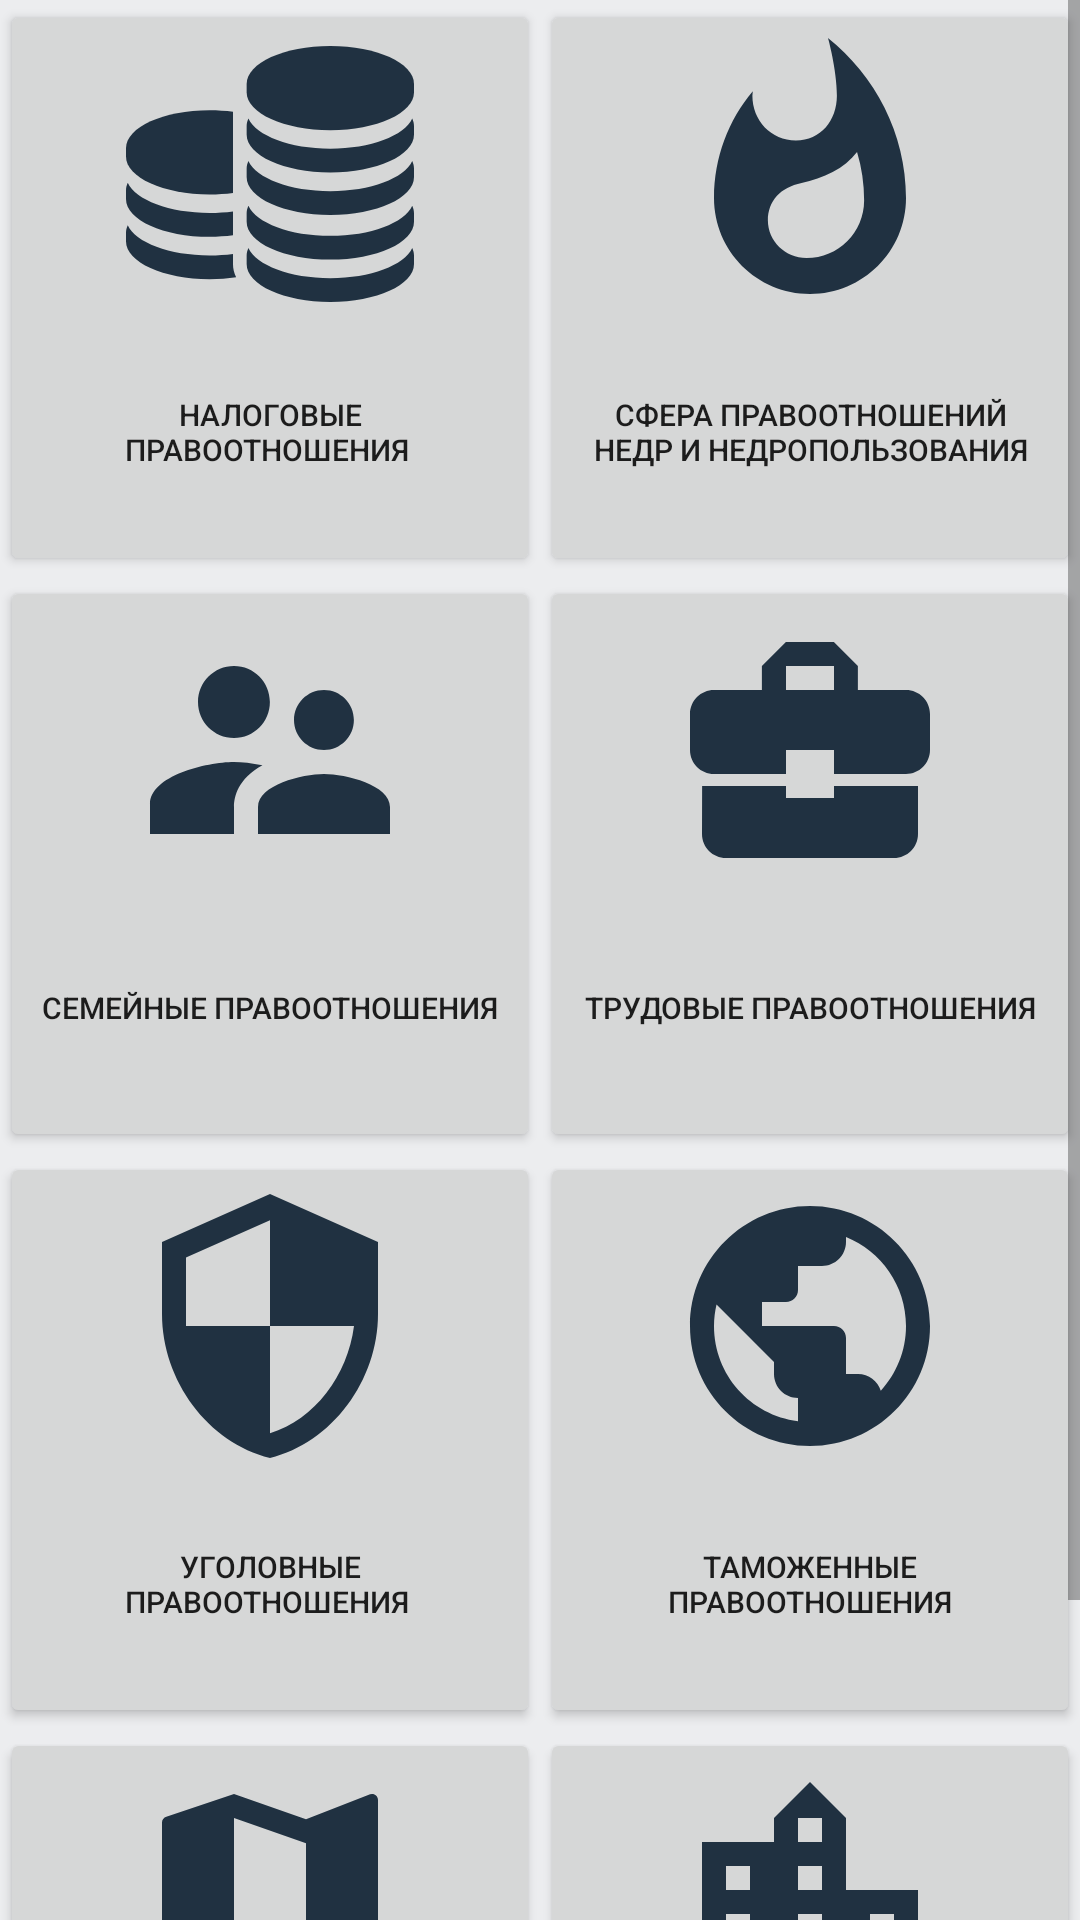

Reconstruct the res/layout file that produces this screen, plus the resources it refers to.
<!-- AndroidManifest.xml: application theme AppTheme -->
<!-- res/layout/fragment_law.xml -->
<?xml version="1.0" encoding="utf-8"?>
<LinearLayout xmlns:android="http://schemas.android.com/apk/res/android"
    xmlns:tools="http://schemas.android.com/tools"
    android:layout_width="match_parent"
    android:layout_height="match_parent"
    tools:context=".Fragments.LawFragment"
    android:orientation="vertical"
    android:background="#ecedef">

    
<ScrollView
    android:layout_width="match_parent"
    android:layout_height="match_parent">
    <TableLayout
        android:layout_width="match_parent"
        android:layout_height="match_parent"
        android:stretchColumns="*"
        android:layout_centerInParent="true">
    <TableRow
        android:layout_width="match_parent"
        android:layout_height="wrap_content"
        android:weightSum="1">

        <Button
            android:id="@+id/button1"
            android:layout_width="0dp"
            android:layout_height="192dp"
            android:layout_column="0"
            android:drawableTop="@drawable/fee"
            android:lines="2"
            android:text="Налоговые правоотношения
"
            android:textAlignment="center"
            android:textSize="10sp" />

        <Button
            android:id="@+id/button2"

            android:layout_width="0dp"
            android:layout_height="192dp"
            android:layout_column="1"
            android:drawableTop="@drawable/raw"
            android:lines="2"
            android:text="Сфера правоотношений недр и недропользования"
            android:textAlignment="center"
            android:textSize="10sp" />

    </TableRow>
        <TableRow
            android:layout_width="match_parent"
            android:layout_height="wrap_content"
            android:weightSum="1">
            <Button
                android:drawableTop="@drawable/family"
                android:textSize="10sp"

                android:id="@+id/button3"
                android:layout_width="0dp"
                android:layout_height="192dp"
                android:text="Семейные правоотношения"
                android:layout_column="0"
                android:textAlignment="center"/>

            <Button
                android:drawableTop="@drawable/work"
                android:textSize="10sp"

                android:id="@+id/button4"
                android:layout_width="0dp"
                android:layout_height="192dp"
                android:text="Трудовые правоотношения"
                android:layout_column="1"
                android:textAlignment="center"/>
        </TableRow>

        <TableRow
            android:layout_width="match_parent"
            android:layout_height="wrap_content"
            android:weightSum="1">

            <Button
                android:id="@+id/button5"
                android:layout_width="0dp"
                android:layout_height="192dp"
                android:layout_column="0"
                android:drawableTop="@drawable/police"
                android:lines="2"
                android:text="Уголовные правоотношения
"
                android:textAlignment="center"
                android:textSize="10sp" />

            <Button
                android:id="@+id/button6"

                android:layout_width="0dp"
                android:layout_height="192dp"
                android:layout_column="1"
                android:drawableTop="@drawable/border"
                android:lines="2"
                android:text="Таможенные правоотношения"
                android:textAlignment="center"
                android:textSize="10sp" />

        </TableRow>
        <TableRow
            android:layout_width="match_parent"
            android:layout_height="wrap_content"
            android:weightSum="1">

            <Button
                android:id="@+id/button7"
                android:layout_width="0dp"

                android:layout_height="192dp"
                android:layout_column="0"
                android:drawableTop="@drawable/land"
                android:lines="2"
                android:text="Земельные правоотношения
"
                android:textAlignment="center"
                android:textSize="10sp" />

            <Button
                android:id="@+id/button8"
                android:layout_width="0dp"

                android:layout_height="192dp"
                android:layout_column="1"
                android:drawableTop="@drawable/admin"
                android:lines="2"
                android:text="Административные правоотношения"
                android:textAlignment="center"
                android:textSize="10sp" />
        </TableRow>

</TableLayout>
</ScrollView>

</LinearLayout>
<!-- resources referenced by this layout -->
<resources>
  <!-- drawable admin: png bitmap (drawable, 4684 bytes) -->
  <!-- drawable border (drawable) -->
  <vector android:height="96dp" android:tint="#203141"
      android:viewportHeight="24.0" android:viewportWidth="24.0"
      android:width="96dp" xmlns:android="http://schemas.android.com/apk/res/android">
      <path android:fillColor="#FF000000" android:pathData="M12,2C6.48,2 2,6.48 2,12s4.48,10 10,10 10,-4.48 10,-10S17.52,2 12,2zM11,19.93c-3.95,-0.49 -7,-3.85 -7,-7.93 0,-0.62 0.08,-1.21 0.21,-1.79L9,15v1c0,1.1 0.9,2 2,2v1.93zM17.9,17.39c-0.26,-0.81 -1,-1.39 -1.9,-1.39h-1v-3c0,-0.55 -0.45,-1 -1,-1L8,12v-2h2c0.55,0 1,-0.45 1,-1L11,7h2c1.1,0 2,-0.9 2,-2v-0.41c2.93,1.19 5,4.06 5,7.41 0,2.08 -0.8,3.97 -2.1,5.39z"/>
  </vector>
  <!-- drawable family (drawable) -->
  <vector android:height="96dp" android:tint="#203141"
      android:viewportHeight="24.0" android:viewportWidth="24.0"
      android:width="96dp" xmlns:android="http://schemas.android.com/apk/res/android">
      <path android:fillColor="#FF000000" android:pathData="M16.5,12c1.38,0 2.49,-1.12 2.49,-2.5S17.88,7 16.5,7C15.12,7 14,8.12 14,9.5s1.12,2.5 2.5,2.5zM9,11c1.66,0 2.99,-1.34 2.99,-3S10.66,5 9,5C7.34,5 6,6.34 6,8s1.34,3 3,3zM16.5,14c-1.83,0 -5.5,0.92 -5.5,2.75L11,19h11v-2.25c0,-1.83 -3.67,-2.75 -5.5,-2.75zM9,13c-2.33,0 -7,1.17 -7,3.5L2,19h7v-2.25c0,-0.85 0.33,-2.34 2.37,-3.47C10.5,13.1 9.66,13 9,13z"/>
  </vector>
  <!-- drawable land (drawable) -->
  <vector android:height="96dp" android:tint="#203141"
      android:viewportHeight="24.0" android:viewportWidth="24.0"
      android:width="96dp" xmlns:android="http://schemas.android.com/apk/res/android">
      <path android:fillColor="#FF000000" android:pathData="M20.5,3l-0.16,0.03L15,5.1 9,3 3.36,4.9c-0.21,0.07 -0.36,0.25 -0.36,0.48V20.5c0,0.28 0.22,0.5 0.5,0.5l0.16,-0.03L9,18.9l6,2.1 5.64,-1.9c0.21,-0.07 0.36,-0.25 0.36,-0.48V3.5c0,-0.28 -0.22,-0.5 -0.5,-0.5zM15,19l-6,-2.11V5l6,2.11V19z"/>
  </vector>
  <!-- drawable police (drawable) -->
  <vector android:height="96dp" android:tint="#203141"
      android:viewportHeight="24.0" android:viewportWidth="24.0"
      android:width="96dp" xmlns:android="http://schemas.android.com/apk/res/android">
      <path android:fillColor="#FF000000" android:pathData="M12,1L3,5v6c0,5.55 3.84,10.74 9,12 5.16,-1.26 9,-6.45 9,-12L21,5l-9,-4zM12,11.99h7c-0.53,4.12 -3.28,7.79 -7,8.94L12,12L5,12L5,6.3l7,-3.11v8.8z"/>
  </vector>
  <!-- drawable raw (drawable) -->
  <vector android:height="96dp" android:tint="#203141"
      android:viewportHeight="24.0" android:viewportWidth="24.0"
      android:width="96dp" xmlns:android="http://schemas.android.com/apk/res/android">
      <path android:fillColor="#FF000000" android:pathData="M13.5,0.67s0.74,2.65 0.74,4.8c0,2.06 -1.35,3.73 -3.41,3.73 -2.07,0 -3.63,-1.67 -3.63,-3.73l0.03,-0.36C5.21,7.51 4,10.62 4,14c0,4.42 3.58,8 8,8s8,-3.58 8,-8C20,8.61 17.41,3.8 13.5,0.67zM11.71,19c-1.78,0 -3.22,-1.4 -3.22,-3.14 0,-1.62 1.05,-2.76 2.81,-3.12 1.77,-0.36 3.6,-1.21 4.62,-2.58 0.39,1.29 0.59,2.65 0.59,4.04 0,2.65 -2.15,4.8 -4.8,4.8z"/>
  </vector>
  <!-- drawable work (drawable) -->
  <vector android:height="96dp" android:tint="#203141"
      android:viewportHeight="24.0" android:viewportWidth="24.0"
      android:width="96dp" xmlns:android="http://schemas.android.com/apk/res/android">
      <path android:fillColor="#FF000000" android:pathData="M10,16v-1L3.01,15L3,19c0,1.11 0.89,2 2,2h14c1.11,0 2,-0.89 2,-2v-4h-7v1h-4zM20,7h-4.01L15.99,5l-2,-2h-4l-2,2v2L4,7c-1.1,0 -2,0.9 -2,2v3c0,1.11 0.89,2 2,2h6v-2h4v2h6c1.1,0 2,-0.9 2,-2L22,9c0,-1.1 -0.9,-2 -2,-2zM14,7h-4L10,5h4v2z"/>
  </vector>
  <style name="AppTheme" parent="Theme.AppCompat.Light.NoActionBar">
          
          <item name="colorPrimary">@color/colorPrimary</item>
          <item name="colorPrimaryDark">@color/colorPrimaryDark</item>
          <item name="colorAccent">@color/colorAccent</item>
      </style>
  <color name="colorPrimary">#3eaeae</color>
  <color name="colorPrimaryDark">#226e6e</color>
  <color name="colorAccent">#203141</color>
</resources>
